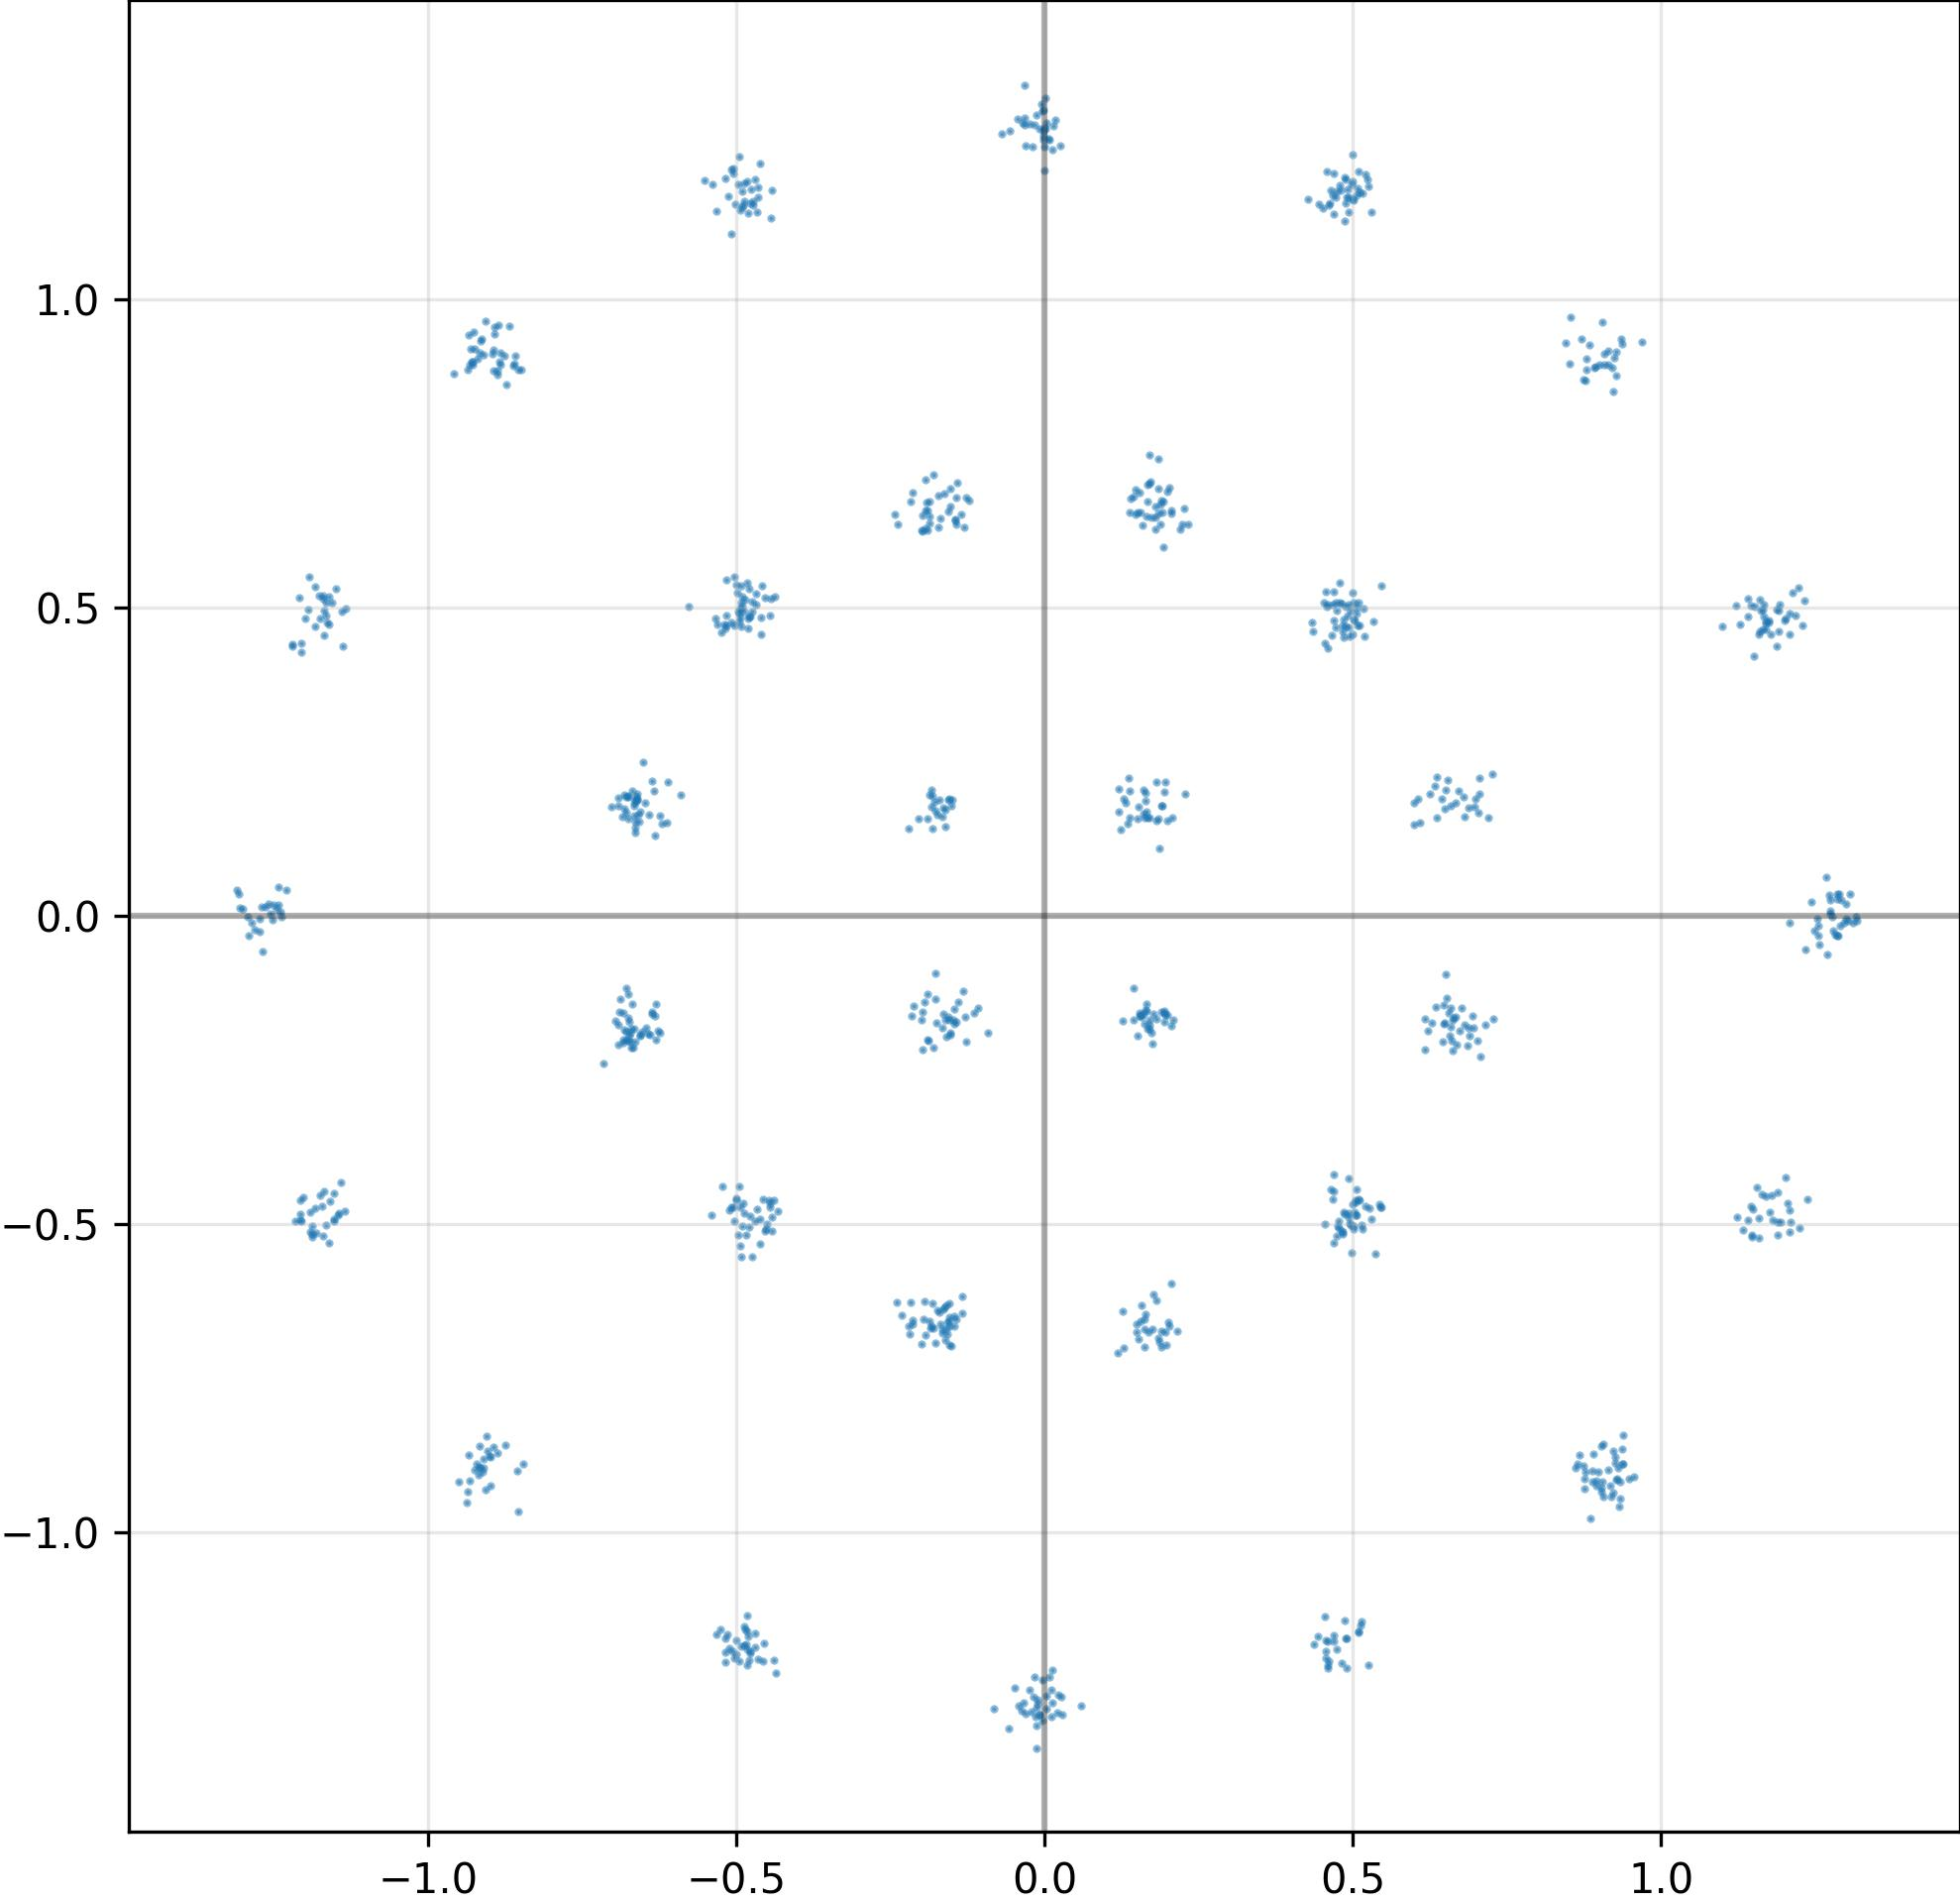

Values plotted in this chart, from the file beside it:
I, Q
-9.105437397956848145e-01, -8.961901664733886719e-01
1.275310039520263672e+00, 2.222212962806224823e-03
1.141835927963256836e+00, 5.146827101707458496e-01
1.279616594314575195e+00, -2.392322197556495667e-02
1.254625678062438965e+00, -1.576869934797286987e-02
4.917278885841369629e-01, 4.870337843894958496e-01
5.014886260032653809e-01, 1.160099506378173828e+00
-1.239114999771118164e+00, -1.849214197136461735e-03
-5.053032636642456055e-01, 1.204309105873107910e+00
-9.277978539466857910e-01, 8.978022336959838867e-01
4.926006197929382324e-01, 5.045670270919799805e-01
4.974115788936614990e-01, 1.186411499977111816e+00
4.887356162071228027e-01, 1.194886684417724609e+00
6.939632892608642578e-01, -1.627504974603652954e-01
9.001775979995727539e-01, 8.939262628555297852e-01
-6.751755475997924805e-01, -1.653014272451400757e-01
-4.836062490940093994e-01, 1.191601753234863281e+00
-6.890529990196228027e-01, -1.349713206291198730e-01
1.992754340171813965e-01, 6.873208880424499512e-01
-1.184208035469055176e+00, 5.328234434127807617e-01
-9.382649064064025879e-01, -9.518414735794067383e-01
1.152584910392761230e+00, 5.015015006065368652e-01
-6.785650849342346191e-01, -2.012233585119247437e-01
-1.252238154411315918e+00, 1.703063771128654480e-02
5.055552124977111816e-01, 1.169470906257629395e+00
4.998168051242828369e-01, 1.190875411033630371e+00
-1.972275376319885254e-01, -6.546769142150878906e-01
2.874591387808322906e-02, -1.296743869781494141e+00
-1.716722398996353149e-01, 1.883099526166915894e-01
1.181616425514221191e+00, -4.942997097969055176e-01
-9.301224350929260254e-01, 8.983737230300903320e-01
-2.045961767435073853e-01, 1.577153950929641724e-01
-1.189228296279907227e+00, -5.215839147567749023e-01
1.099751591682434082e+00, 4.691550135612487793e-01
8.855137825012207031e-01, -9.786852002143859863e-01
-1.475861072540283203e-01, -6.494464874267578125e-01
1.191305041313171387e+00, 4.944274723529815674e-01
-4.694239199161529541e-01, -1.163725852966308594e+00
9.279026389122009277e-01, 8.755622506141662598e-01
9.368935823440551758e-01, 9.279068708419799805e-01
1.191094279289245605e+00, 4.617187082767486572e-01
4.834386706352233887e-01, -5.134185552597045898e-01
-4.457834362983703613e-01, 4.862969517707824707e-01
-6.624053120613098145e-01, 1.919319480657577515e-01
1.201279163360595703e+00, 4.794372618198394775e-01
-1.442283391952514648e-01, -6.552585959434509277e-01
-4.699341356754302979e-01, 1.194229006767272949e+00
-1.587611138820648193e-01, -6.793777346611022949e-01
5.053048729896545410e-01, -4.862863719463348389e-01
-1.905805468559265137e-01, -1.274058520793914795e-01
-6.694566011428833008e-01, 2.026594132184982300e-01
6.670331358909606934e-01, -1.644329130649566650e-01
4.569326937198638916e-01, -1.175243854522705078e+00
-4.782155454158782959e-01, -1.193975448608398438e+00
8.916425704956054688e-01, 8.882868885993957520e-01
2.026144973933696747e-02, -1.292672395706176758e+00
4.652055203914642334e-01, 4.552524089813232422e-01
-1.866225898265838623e-01, 1.953483372926712036e-01
-1.595521271228790283e-01, -6.714518666267395020e-01
-6.534925699234008789e-01, -1.877802610397338867e-01
... 964 more rows
